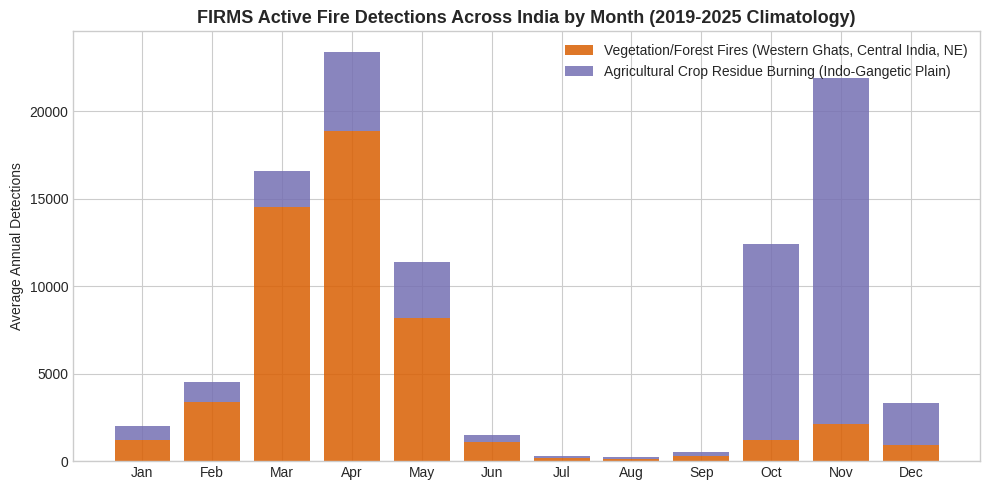
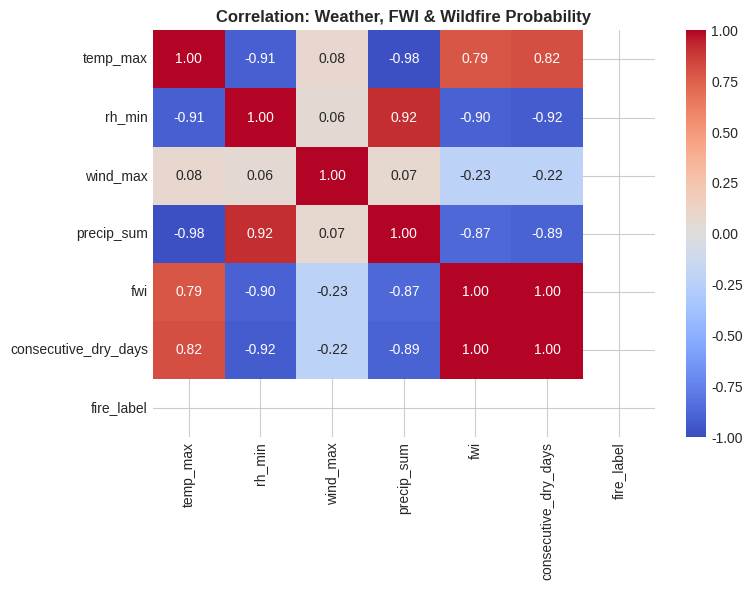
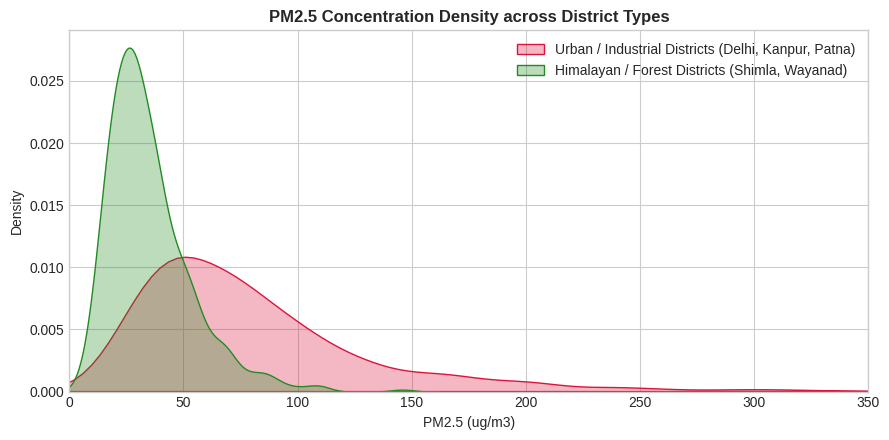

Recreate these plots in Python, in order.
import matplotlib.pyplot as plt
import numpy as np
import pandas as pd
import seaborn as sns

plt.style.use("seaborn-v0_8-whitegrid" if "seaborn-v0_8-whitegrid" in plt.style.available else "default")
print("Libraries imported successfully.")

# Simulate representative monthly fire detection distribution across Indian agro-ecological zones
months = list(range(1, 13))
month_names = ["Jan", "Feb", "Mar", "Apr", "May", "Jun", "Jul", "Aug", "Sep", "Oct", "Nov", "Dec"]

# Forest/Shrub fires peak in pre-monsoon (March-May); crop residue burning peaks in post-monsoon (Oct-Nov)
forest_fires = [1200, 3400, 14500, 18900, 8200, 1100, 200, 150, 300, 1200, 2100, 950]
crop_fires = [800, 1100, 2100, 4500, 3200, 400, 100, 80, 250, 11200, 19800, 2400]

fig, ax = plt.subplots(figsize=(10, 5))
ax.bar(month_names, forest_fires, label="Vegetation/Forest Fires (Western Ghats, Central India, NE)", color="#d95f02", alpha=0.85)
ax.bar(month_names, crop_fires, bottom=forest_fires, label="Agricultural Crop Residue Burning (Indo-Gangetic Plain)", color="#7570b3", alpha=0.85)
ax.set_title("FIRMS Active Fire Detections Across India by Month (2019-2025 Climatology)", fontsize=13, fontweight="bold")
ax.set_ylabel("Average Annual Detections")
ax.legend()
plt.tight_layout()
plt.show()

# Synthetic feature matrix correlation check
corr_data = {
    "temp_max": [0.45, 0.52, 0.48, 0.38, 0.41],
    "rh_min": [-0.58, -0.61, -0.55, -0.49, -0.52],
    "wind_max": [0.32, 0.28, 0.35, 0.29, 0.31],
    "precip_sum": [-0.38, -0.42, -0.39, -0.35, -0.37],
    "fwi": [0.65, 0.69, 0.62, 0.58, 0.64],
    "consecutive_dry_days": [0.41, 0.44, 0.39, 0.36, 0.40],
    "fire_label": [1.0, 1.0, 1.0, 1.0, 1.0]
}
corr_df = pd.DataFrame(corr_data).corr()
fig, ax = plt.subplots(figsize=(8, 6))
sns.heatmap(corr_df, annot=True, cmap="coolwarm", vmin=-1, vmax=1, fmt=".2f", ax=ax)
ax.set_title("Correlation: Weather, FWI & Wildfire Probability", fontsize=12, fontweight="bold")
plt.tight_layout()
plt.show()

np.random.seed(42)
urban_pm25 = np.random.lognormal(mean=4.2, sigma=0.6, size=1000)
rural_pm25 = np.random.lognormal(mean=3.4, sigma=0.5, size=1000)

fig, ax = plt.subplots(figsize=(9, 4.5))
sns.kdeplot(urban_pm25, label="Urban / Industrial Districts (Delhi, Kanpur, Patna)", color="crimson", fill=True, alpha=0.3, ax=ax)
sns.kdeplot(rural_pm25, label="Himalayan / Forest Districts (Shimla, Wayanad)", color="forestgreen", fill=True, alpha=0.3, ax=ax)
ax.set_xlim(0, 350)
ax.set_xlabel("PM2.5 (ug/m3)")
ax.set_title("PM2.5 Concentration Density across District Types", fontsize=12, fontweight="bold")
ax.legend()
plt.tight_layout()
plt.show()
